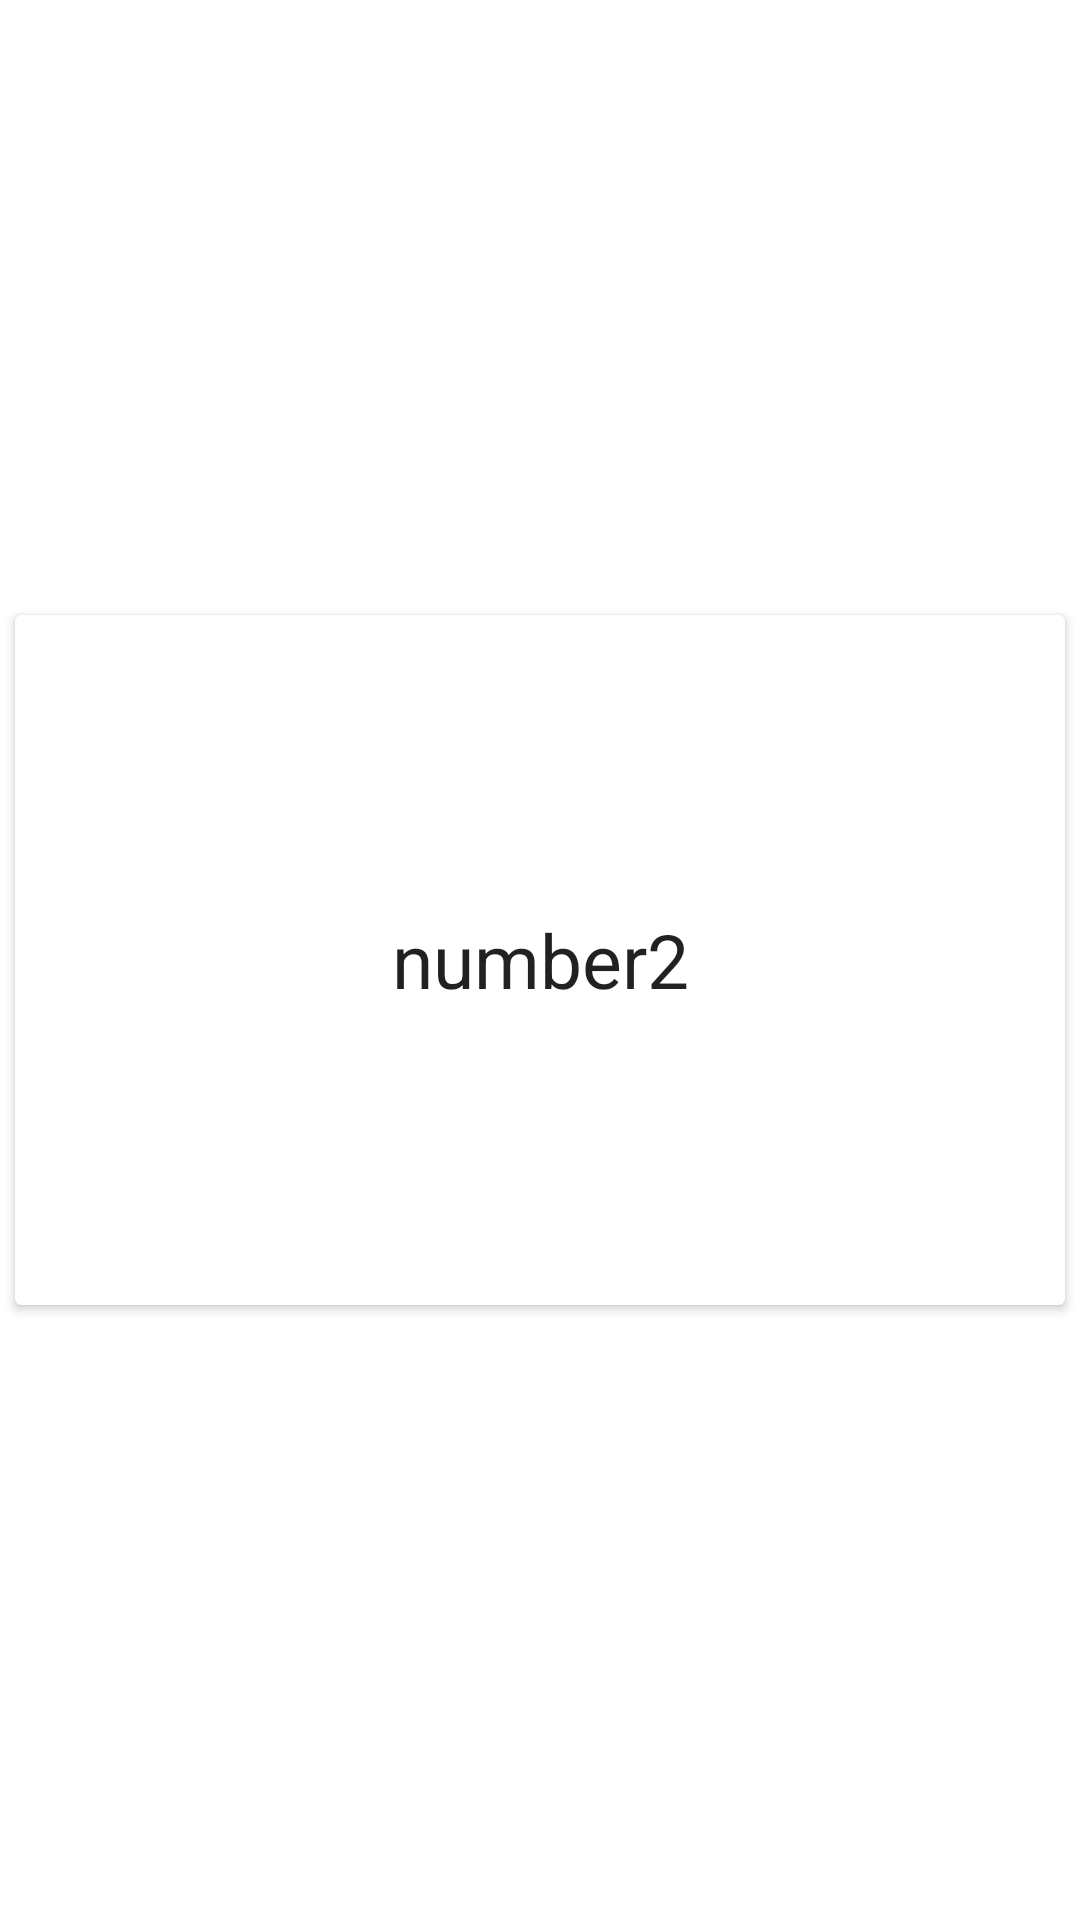

The Android layout XML behind this screen, and the referenced resources:
<!-- AndroidManifest.xml: application theme Theme.LearningEnglishWords -->
<!-- res/layout/flash_card_layout_back.xml -->
<?xml version="1.0" encoding="utf-8"?>
<androidx.constraintlayout.widget.ConstraintLayout xmlns:android="http://schemas.android.com/apk/res/android"
    android:layout_width="match_parent"
    android:layout_height="match_parent"
    xmlns:app="http://schemas.android.com/apk/res-auto">

    <androidx.cardview.widget.CardView
        android:id="@+id/item_CV_main_back"
        android:layout_width="350dp"
        android:layout_height="230dp"
        app:layout_constraintBottom_toBottomOf="parent"
        app:layout_constraintEnd_toEndOf="parent"
        app:layout_constraintStart_toStartOf="parent"
        app:layout_constraintTop_toTopOf="parent">

        <TextView
            android:id="@+id/item_TV_main_back"
            android:layout_width="match_parent"
            android:layout_height="match_parent"
            android:layout_gravity="center"
            android:gravity="center"
            android:text="number2"
            android:textAppearance="@style/TextAppearance.AppCompat.Body1"
            android:textSize="25sp" />
    </androidx.cardview.widget.CardView>

</androidx.constraintlayout.widget.ConstraintLayout>
<!-- resources referenced by this layout -->
<resources>
  <style name="Theme.LearningEnglishWords" parent="Theme.MaterialComponents.DayNight.NoActionBar">
          
          <item name="colorPrimary">@color/purple_500</item>
          <item name="colorPrimaryVariant">@color/purple_700</item>
          <item name="colorOnPrimary">@color/white</item>
          
          <item name="colorSecondary">@color/teal_200</item>
          <item name="colorSecondaryVariant">#6200EE</item>
          <item name="colorOnSecondary">@color/black</item>
          
          <item name="android:statusBarColor" tools:targetApi="l">?attr/colorPrimaryVariant</item>
          
      </style>
  <!-- not gathered from this repository: default colours our renderer supplied (Android Studio template values) -->
  <color name="purple_500">#FF6200EE</color>
  <color name="purple_700">#FF3700B3</color>
  <color name="teal_200">#FF03DAC5</color>
  <color name="black">#FF000000</color>
  <color name="white">#FFFFFFFF</color>
</resources>
